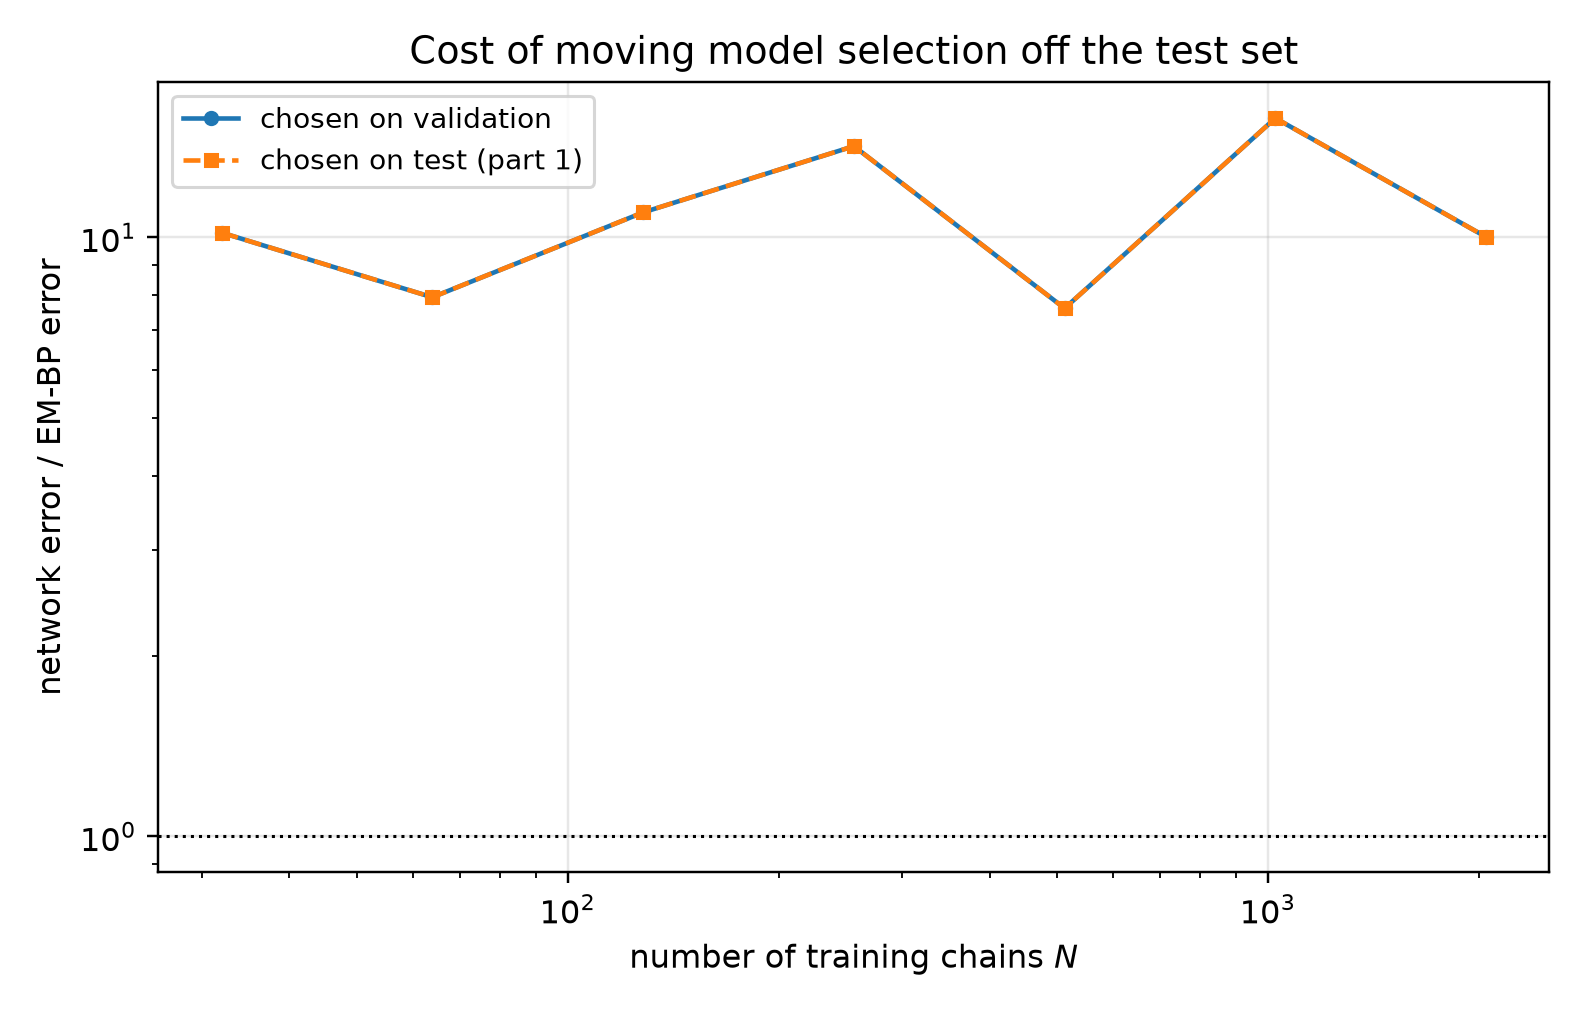

Values plotted in this chart, from the file beside it:
n_chains, t, em_bp_score_rel_l2, em_bp_mean_rel_l2, em_iters_selected, em_iters_oracle, em_iters_agrees, em_bp_score_rel_l2_at_cap, net_score_rel_l2_selected, net_mean_rel_l2_selected, net_score_rel_l2_oracle, net_mean_rel_l2_oracle, mode_selected, mode_oracle, selection_agrees, ratio_selected, ratio_oracle
32, 0.05, 0.1203, 0.02424, 60, 60, 1, 0.1796, 1.845, 0.3717, 1.845, 0.3717, eps, eps, 1, 15.33, 15.33
32, 0.0725, 0.1029, 0.02781, 60, 60, 1, 0.1406, 1.583, 0.4278, 1.583, 0.4278, eps, eps, 1, 15.39, 15.39
32, 0.1053, 0.08624, 0.03149, 60, 60, 1, 0.1079, 1.27, 0.4636, 1.27, 0.4636, eps, eps, 1, 14.72, 14.72
32, 0.1527, 0.07349, 0.03598, 60, 60, 1, 0.0849, 0.9903, 0.4849, 0.9903, 0.4849, eps, eps, 1, 13.47, 13.47
32, 0.2216, 0.0611, 0.04047, 60, 60, 1, 0.06659, 0.7433, 0.4923, 0.7433, 0.4923, eps, eps, 1, 12.17, 12.17
32, 0.3215, 0.05152, 0.04699, 60, 60, 1, 0.05383, 0.5505, 0.502, 0.5505, 0.502, eps, eps, 1, 10.68, 10.68
32, 0.4665, 0.0409, 0.05498, 60, 60, 1, 0.04142, 0.4063, 0.5461, 0.4063, 0.5461, eps, eps, 1, 9.933, 9.933
32, 0.6769, 0.02968, 0.06379, 10, 10, 1, 0.03293, 0.2856, 0.6137, 0.2856, 0.6137, x0, x0, 1, 9.622, 9.622
32, 0.9821, 0.02351, 0.08604, 20, 20, 1, 0.02552, 0.1765, 0.6458, 0.1765, 0.6458, x0, x0, 1, 7.505, 7.505
32, 1.425, 0.01511, 0.1237, 20, 20, 1, 0.01654, 0.08549, 0.6997, 0.08549, 0.6997, x0, x0, 1, 5.656, 5.656
32, 2.068, 0.0079, 0.2351, 20, 10, 0, 0.008444, 0.0323, 0.9612, 0.0323, 0.9612, x0, x0, 1, 4.089, 4.089
32, 3.0, 0.002711, 0.465, 10, 10, 1, 0.003196, 0.009874, 1.694, 0.009874, 1.694, x0, x0, 1, 3.642, 3.642
64, 0.05, 0.1649, 0.03324, 120, 120, 1, 0.2027, 1.615, 0.3255, 1.615, 0.3255, eps, eps, 1, 9.794, 9.794
64, 0.0725, 0.1481, 0.04004, 120, 120, 1, 0.1718, 1.389, 0.3754, 1.389, 0.3754, eps, eps, 1, 9.374, 9.374
64, 0.1053, 0.119, 0.04343, 120, 120, 1, 0.1307, 1.132, 0.4131, 1.132, 0.4131, eps, eps, 1, 9.512, 9.512
64, 0.1527, 0.09905, 0.04849, 120, 120, 1, 0.1061, 0.8898, 0.4356, 0.8898, 0.4356, eps, eps, 1, 8.983, 8.983
64, 0.2216, 0.08349, 0.05529, 160, 120, 0, 0.08677, 0.6546, 0.4335, 0.6546, 0.4335, eps, eps, 1, 7.841, 7.841
64, 0.3215, 0.05815, 0.05304, 220, 160, 0, 0.05928, 0.488, 0.4451, 0.488, 0.4451, eps, eps, 1, 8.392, 8.392
64, 0.4665, 0.04215, 0.05666, 220, 220, 1, 0.0423, 0.3519, 0.473, 0.3519, 0.473, eps, eps, 1, 8.348, 8.348
64, 0.6769, 0.02686, 0.05772, 400, 20, 0, 0.02686, 0.2342, 0.5032, 0.2342, 0.5032, x0, x0, 1, 8.718, 8.718
64, 0.9821, 0.01942, 0.07107, 20, 20, 1, 0.02011, 0.1417, 0.5185, 0.1417, 0.5185, x0, x0, 1, 7.296, 7.296
64, 1.425, 0.01205, 0.09866, 20, 20, 1, 0.01302, 0.07472, 0.6116, 0.07472, 0.6116, x0, x0, 1, 6.199, 6.199
64, 2.068, 0.006369, 0.1895, 20, 20, 1, 0.006573, 0.03395, 1.01, 0.03395, 1.01, x0, x0, 1, 5.331, 5.331
64, 3.0, 0.00252, 0.4324, 300, 300, 1, 0.002521, 0.01391, 2.387, 0.01391, 2.387, x0, x0, 1, 5.521, 5.521
128, 0.05, 0.06466, 0.01303, 80, 80, 1, 0.119, 1.347, 0.2714, 1.347, 0.2714, eps, eps, 1, 20.83, 20.83
128, 0.0725, 0.05722, 0.01546, 80, 80, 1, 0.09719, 1.15, 0.3107, 1.15, 0.3107, eps, eps, 1, 20.09, 20.09
128, 0.1053, 0.04929, 0.018, 80, 80, 1, 0.0736, 0.9459, 0.3454, 0.9459, 0.3454, eps, eps, 1, 19.19, 19.19
128, 0.1527, 0.04443, 0.02175, 80, 80, 1, 0.05968, 0.7704, 0.3772, 0.7704, 0.3772, eps, eps, 1, 17.34, 17.34
128, 0.2216, 0.03918, 0.02595, 80, 80, 1, 0.0467, 0.5823, 0.3856, 0.5823, 0.3856, eps, eps, 1, 14.86, 14.86
128, 0.3215, 0.03582, 0.03266, 120, 80, 0, 0.03848, 0.4371, 0.3986, 0.4371, 0.3986, x0, x0, 1, 12.2, 12.2
128, 0.4665, 0.03298, 0.04433, 80, 80, 1, 0.03374, 0.29, 0.3898, 0.29, 0.3898, x0, x0, 1, 8.794, 8.794
128, 0.6769, 0.03143, 0.06754, 120, 120, 1, 0.03152, 0.1797, 0.3862, 0.1797, 0.3862, x0, x0, 1, 5.718, 5.718
128, 0.9821, 0.03094, 0.1132, 40, 40, 1, 0.03107, 0.1093, 0.4001, 0.1093, 0.4001, x0, x0, 1, 3.534, 3.534
128, 1.425, 0.02325, 0.1903, 20, 20, 1, 0.02465, 0.05762, 0.4717, 0.05762, 0.4717, x0, x0, 1, 2.478, 2.478
128, 2.068, 0.00873, 0.2598, 10, 10, 1, 0.01012, 0.024, 0.714, 0.024, 0.714, x0, x0, 1, 2.749, 2.749
128, 3.0, 0.002007, 0.3443, 10, 10, 1, 0.002517, 0.008658, 1.485, 0.008658, 1.485, x0, x0, 1, 4.314, 4.314
256, 0.05, 0.1041, 0.02097, 40, 40, 1, 0.1346, 0.8892, 0.1792, 0.8892, 0.1792, eps, eps, 1, 8.543, 8.543
256, 0.0725, 0.07202, 0.01947, 40, 40, 1, 0.09536, 0.771, 0.2084, 0.771, 0.2084, eps, eps, 1, 10.71, 10.71
256, 0.1053, 0.04735, 0.01729, 40, 40, 1, 0.06448, 0.6331, 0.2312, 0.6331, 0.2312, eps, eps, 1, 13.37, 13.37
256, 0.1527, 0.0321, 0.01572, 40, 40, 1, 0.04419, 0.5201, 0.2546, 0.5201, 0.2546, eps, eps, 1, 16.2, 16.2
256, 0.2216, 0.02241, 0.01484, 40, 40, 1, 0.02816, 0.4275, 0.2831, 0.4275, 0.2831, eps, eps, 1, 19.08, 19.08
256, 0.3215, 0.01561, 0.01423, 40, 40, 1, 0.01983, 0.3364, 0.3068, 0.3364, 0.3068, eps, eps, 1, 21.56, 21.56
256, 0.4665, 0.01152, 0.01548, 40, 60, 0, 0.01303, 0.2344, 0.3151, 0.2344, 0.3151, x0, x0, 1, 20.35, 20.35
256, 0.6769, 0.009059, 0.01947, 60, 60, 1, 0.009467, 0.1529, 0.3286, 0.1529, 0.3286, x0, x0, 1, 16.88, 16.88
256, 0.9821, 0.007236, 0.02648, 160, 60, 0, 0.007245, 0.09006, 0.3296, 0.09006, 0.3296, x0, x0, 1, 12.45, 12.45
256, 1.425, 0.004484, 0.03671, 40, 40, 1, 0.004535, 0.04266, 0.3492, 0.04266, 0.3492, x0, x0, 1, 9.514, 9.514
256, 2.068, 0.001723, 0.05128, 40, 40, 1, 0.001742, 0.0166, 0.4938, 0.0166, 0.4938, x0, x0, 1, 9.63, 9.63
256, 3.0, 0.0004443, 0.07622, 40, 40, 1, 0.0004476, 0.005395, 0.9255, 0.005395, 0.9255, x0, x0, 1, 12.14, 12.14
512, 0.05, 0.06716, 0.01353, 160, 160, 1, 0.07156, 0.5807, 0.117, 0.5807, 0.117, eps, eps, 1, 8.647, 8.647
512, 0.0725, 0.05547, 0.01499, 120, 160, 0, 0.05877, 0.5049, 0.1365, 0.5049, 0.1365, eps, eps, 1, 9.102, 9.102
512, 0.1053, 0.0424, 0.01548, 120, 120, 1, 0.04514, 0.4182, 0.1527, 0.4182, 0.1527, eps, eps, 1, 9.863, 9.863
512, 0.1527, 0.0358, 0.01753, 80, 120, 0, 0.03749, 0.3536, 0.1731, 0.3536, 0.1731, eps, eps, 1, 9.877, 9.877
512, 0.2216, 0.03002, 0.01988, 80, 80, 1, 0.03127, 0.2972, 0.1968, 0.2972, 0.1968, eps, eps, 1, 9.902, 9.902
512, 0.3215, 0.02389, 0.02179, 60, 40, 0, 0.02524, 0.2577, 0.235, 0.2577, 0.235, eps, eps, 1, 10.79, 10.79
512, 0.4665, 0.01921, 0.02582, 40, 40, 1, 0.01973, 0.1997, 0.2684, 0.1997, 0.2684, x0, x0, 1, 10.39, 10.39
512, 0.6769, 0.0167, 0.03589, 40, 40, 1, 0.01686, 0.1312, 0.282, 0.1312, 0.282, x0, x0, 1, 7.857, 7.857
512, 0.9821, 0.01461, 0.05348, 400, 400, 1, 0.01461, 0.07787, 0.285, 0.07787, 0.285, x0, x0, 1, 5.329, 5.329
512, 1.425, 0.01037, 0.0849, 400, 400, 1, 0.01037, 0.03752, 0.3071, 0.03752, 0.3071, x0, x0, 1, 3.617, 3.617
512, 2.068, 0.00503, 0.1497, 400, 400, 1, 0.00503, 0.01609, 0.4789, 0.01609, 0.4789, x0, x0, 1, 3.2, 3.2
512, 3.0, 0.001858, 0.3188, 400, 400, 1, 0.001858, 0.005153, 0.884, 0.005153, 0.884, x0, x0, 1, 2.773, 2.773
... 24 more rows
